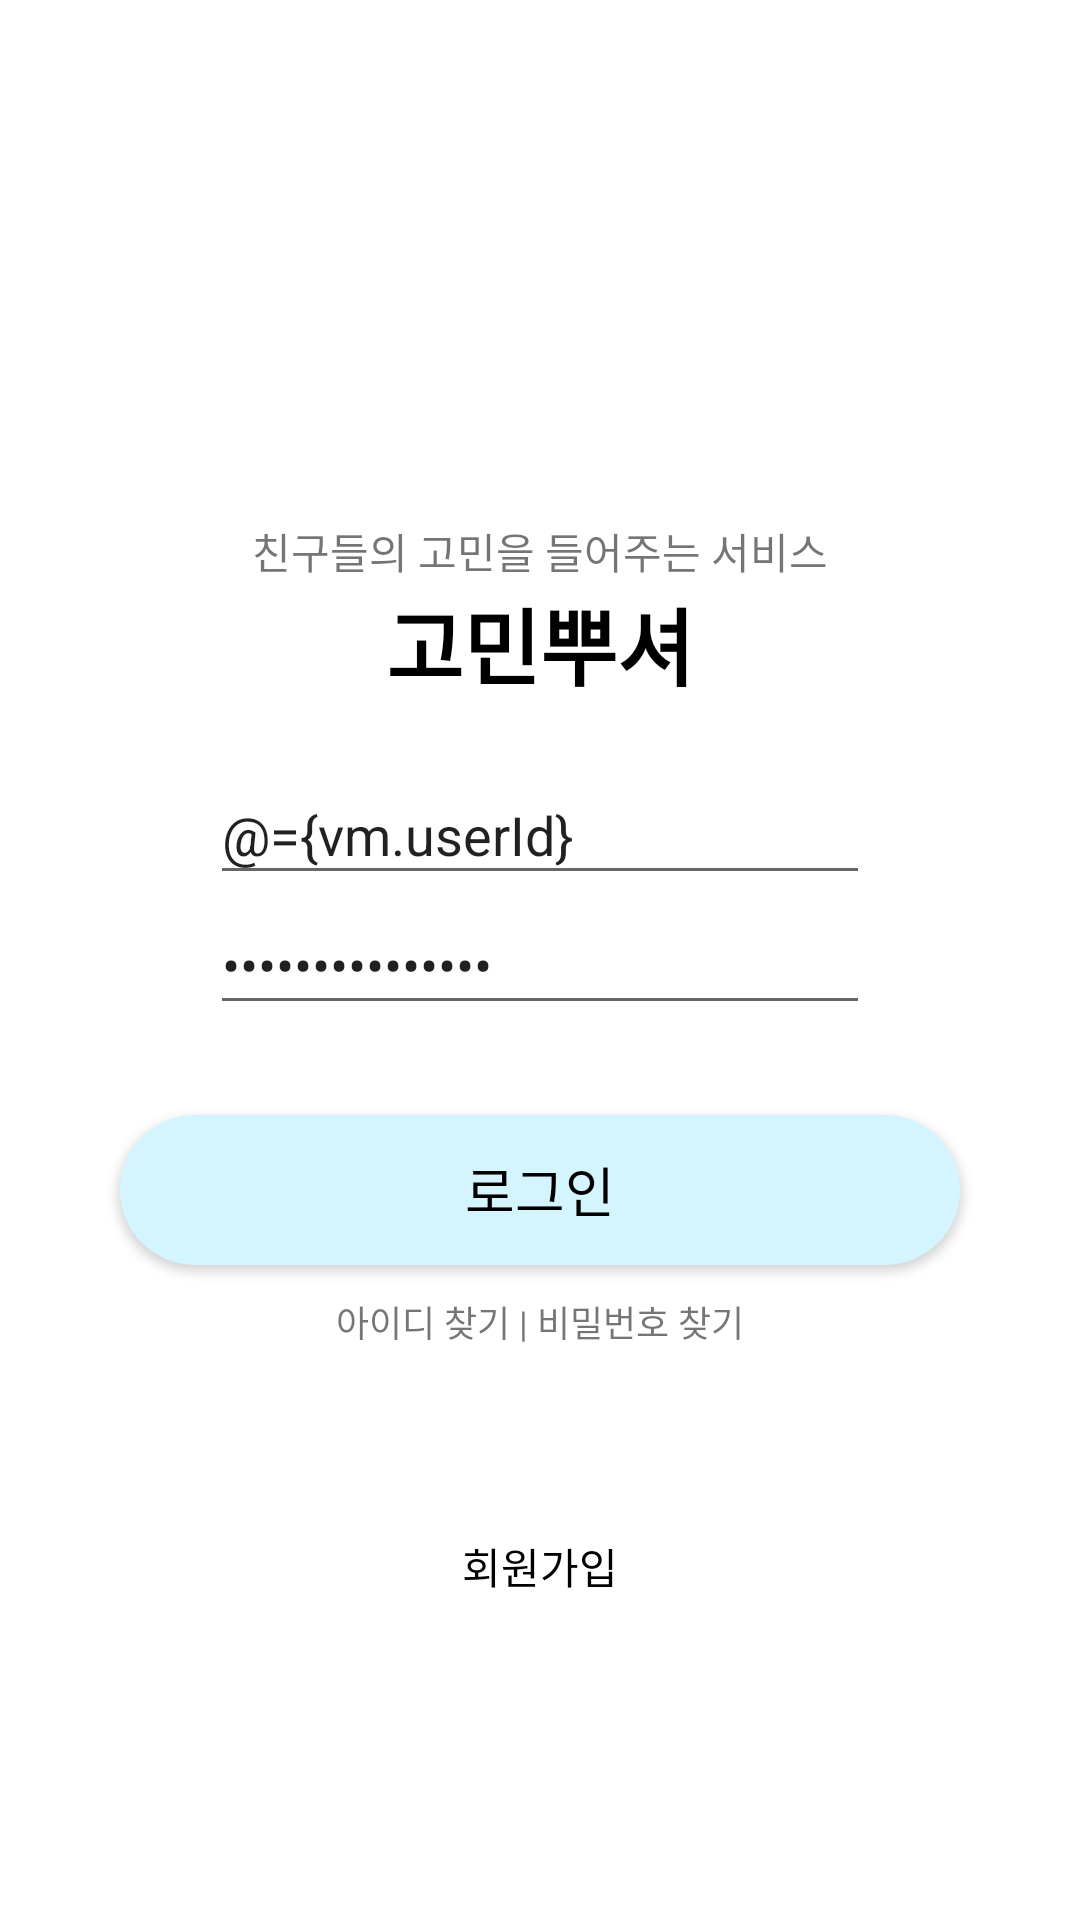

Write the Android layout XML for this screen, with the resource values it uses.
<!-- AndroidManifest.xml: application theme Theme.GOMIN -->
<!-- res/layout/activity_login.xml -->
<?xml version="1.0" encoding="utf-8"?>
<layout>

    <data>

        <variable
            name="vm"
            type="com.example.gomin.viewmodel.LoginViewModel" />
    </data>

    <androidx.constraintlayout.widget.ConstraintLayout xmlns:android="http://schemas.android.com/apk/res/android"
        xmlns:app="http://schemas.android.com/apk/res-auto"
        xmlns:tools="http://schemas.android.com/tools"
        android:layout_width="match_parent"
        android:layout_height="match_parent"
        tools:context=".ui.LoginActivity">

        <ImageView
            android:layout_width="wrap_content"
            android:layout_height="wrap_content"
            android:layout_marginBottom="30dp"
            app:layout_constraintBottom_toTopOf="@id/login_title_tv"
            app:layout_constraintEnd_toEndOf="parent"
            app:layout_constraintStart_toStartOf="parent" />

        <TextView
            android:layout_width="wrap_content"
            android:layout_height="wrap_content"
            android:text="친구들의 고민을 들어주는 서비스"
            app:layout_constraintBottom_toTopOf="@id/login_title_tv"
            app:layout_constraintEnd_toEndOf="parent"
            app:layout_constraintStart_toStartOf="parent" />

        <TextView
            android:id="@+id/login_title_tv"
            android:layout_width="wrap_content"
            android:layout_height="wrap_content"
            android:layout_marginBottom="20dp"
            android:text="고민뿌셔"
            android:textColor="@color/black"
            android:textSize="28sp"
            android:textStyle="bold"
            app:layout_constraintBottom_toTopOf="@id/login_id_et"
            app:layout_constraintEnd_toEndOf="parent"
            app:layout_constraintStart_toStartOf="parent" />

        <EditText
            android:id="@+id/login_id_et"
            android:layout_width="0dp"
            android:layout_height="wrap_content"
            android:hint="아이디"
            android:imeOptions="actionNext"
            android:singleLine="true"
            android:text="@={vm.userId}"
            app:layout_constraintBottom_toTopOf="@id/login_password_et"
            app:layout_constraintEnd_toEndOf="@id/login_password_et"
            app:layout_constraintStart_toStartOf="@id/login_password_et" />

        <EditText
            android:id="@+id/login_password_et"
            android:layout_width="0dp"
            android:layout_height="wrap_content"
            android:layout_marginHorizontal="70dp"
            android:hint="비밀번호"
            android:imeOptions="actionDone"
            android:inputType="textPassword"
            android:singleLine="true"
            android:text="@={vm.password}"
            app:layout_constraintBottom_toBottomOf="parent"
            app:layout_constraintEnd_toEndOf="parent"
            app:layout_constraintStart_toStartOf="parent"
            app:layout_constraintTop_toTopOf="parent" />

        <androidx.appcompat.widget.AppCompatButton
            android:id="@+id/login_btn"
            android:layout_width="0dp"
            android:layout_height="50dp"
            android:layout_marginHorizontal="40dp"
            android:layout_marginTop="30dp"
            android:background="@drawable/button_back_shape"
            android:text="로그인"
            android:textColor="@color/black"
            android:textSize="18sp"
            app:layout_constraintEnd_toEndOf="parent"
            app:layout_constraintStart_toStartOf="parent"
            app:layout_constraintTop_toBottomOf="@id/login_password_et" />

        <TextView
            android:layout_width="wrap_content"
            android:layout_height="wrap_content"
            android:layout_marginTop="10dp"
            android:text="아이디 찾기 | 비밀번호 찾기"
            android:textSize="12sp"
            app:layout_constraintEnd_toEndOf="@id/login_btn"
            app:layout_constraintStart_toStartOf="@id/login_btn"
            app:layout_constraintTop_toBottomOf="@+id/login_btn" />

        <TextView
            android:id="@+id/start_register_btn"
            android:layout_width="wrap_content"
            android:layout_height="wrap_content"
            android:layout_marginTop="80dp"
            android:padding="10dp"
            android:text="회원가입"
            android:textColor="@color/black"
            app:layout_constraintEnd_toEndOf="parent"
            app:layout_constraintStart_toStartOf="parent"
            app:layout_constraintTop_toBottomOf="@id/login_btn" />
    </androidx.constraintlayout.widget.ConstraintLayout>
</layout>
<!-- resources referenced by this layout -->
<resources>
  <color name="black">#FF000000</color>
  <!-- drawable button_back_shape (drawable) -->
  <?xml version="1.0" encoding="utf-8"?>
  <shape xmlns:android="http://schemas.android.com/apk/res/android"
      android:padding="10dp"
      android:shape="rectangle">
      <solid android:color="@color/gomin_blue" />
      <corners android:radius="50dp" />
  </shape>
  <style name="Theme.GOMIN" parent="Theme.MaterialComponents.DayNight.NoActionBar">
          
          <item name="colorPrimary">@color/blue_700</item>
          <item name="colorPrimaryVariant">@color/blue_500</item>
          <item name="colorOnPrimary">@color/white</item>
          
          <item name="colorSecondary">@color/teal_200</item>
          <item name="colorSecondaryVariant">@color/teal_700</item>
          <item name="colorOnSecondary">@color/black</item>
          
          <item name="android:statusBarColor" tools:targetApi="l">?attr/colorPrimaryVariant</item>
          
      </style>
  <color name="gomin_blue">#D4F5FF</color>
  <color name="white">#FFFFFFFF</color>
  <color name="teal_200">#FF03DAC5</color>
  <color name="teal_700">#FF018786</color>
</resources>
